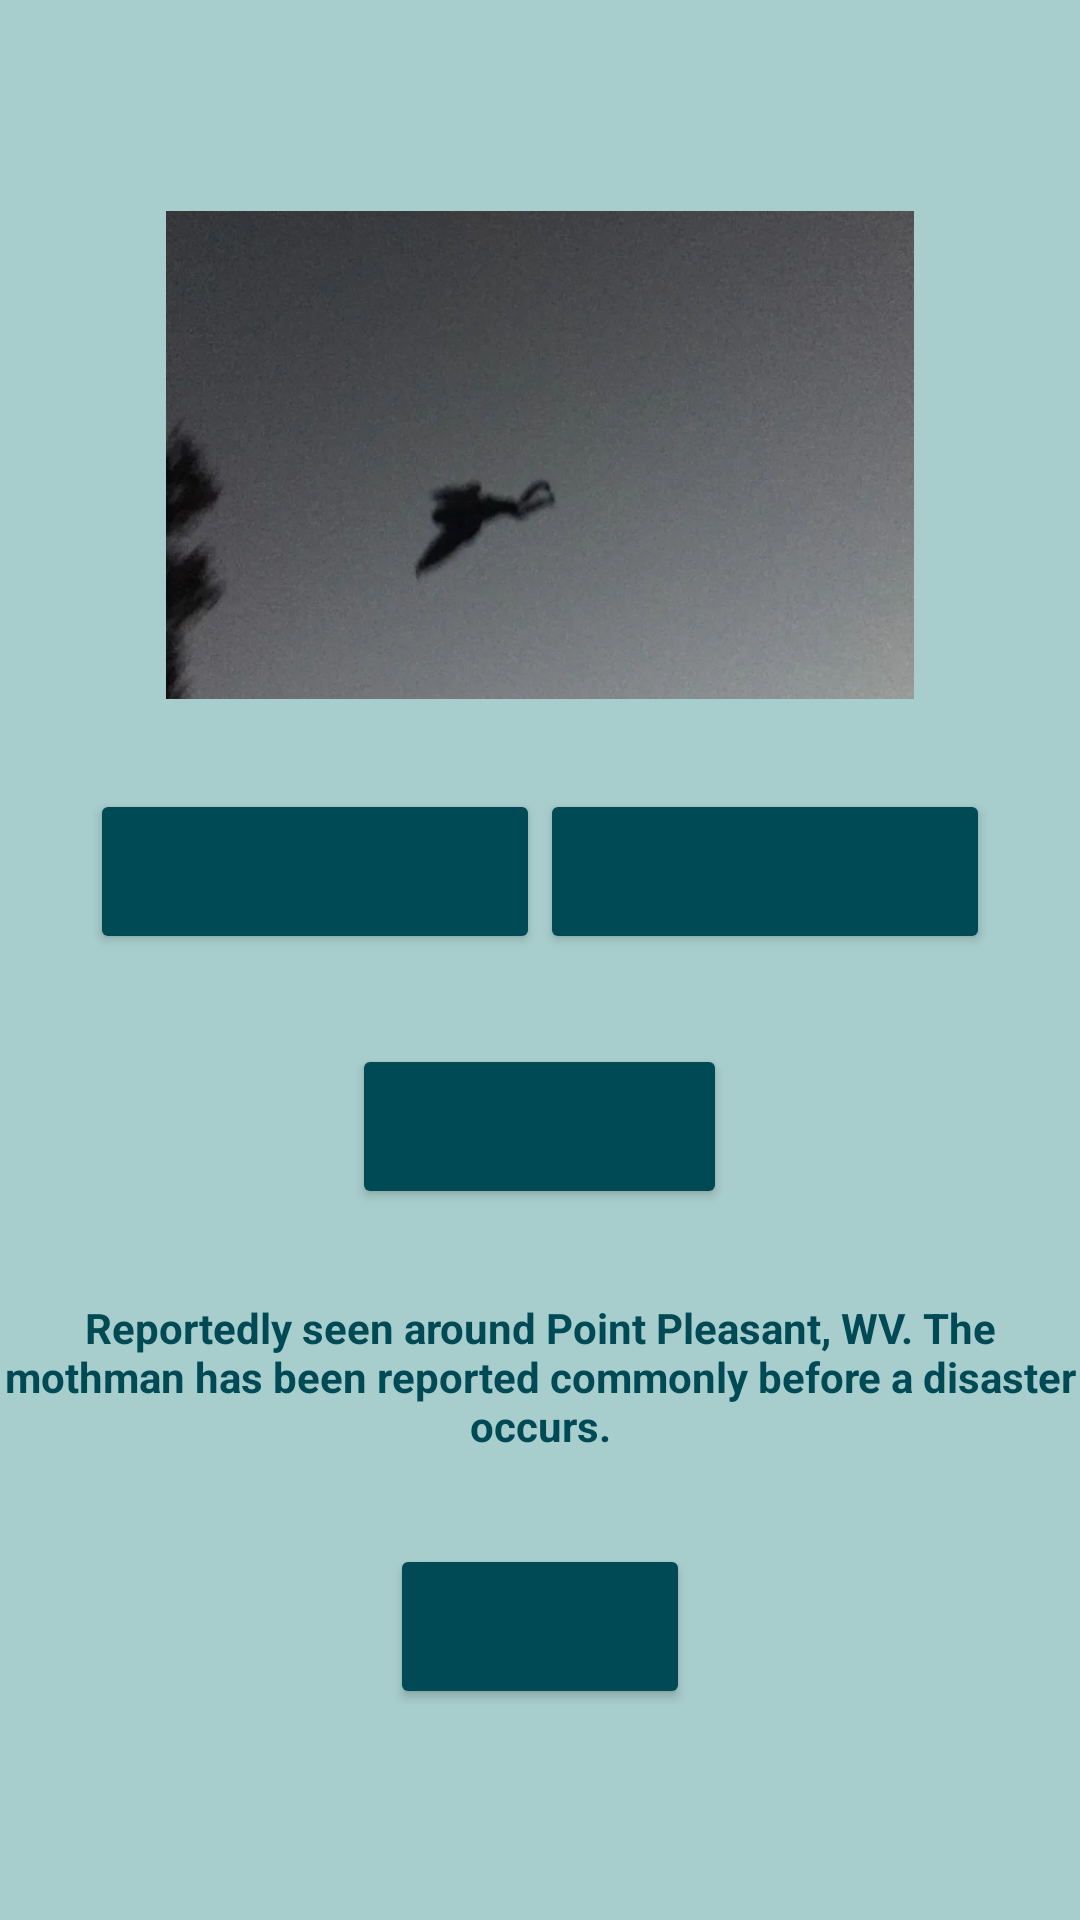

Here is an Android app screen rendered from its layout file. Give the layout XML and the strings, colors and styles it references.
<!-- AndroidManifest.xml: application theme Theme.CourseProjectJava -->
<!-- res/layout/activity_moth_man.xml -->
<?xml version="1.0" encoding="utf-8"?>
<androidx.constraintlayout.widget.ConstraintLayout xmlns:android="http://schemas.android.com/apk/res/android"
    xmlns:app="http://schemas.android.com/apk/res-auto"
    xmlns:tools="http://schemas.android.com/tools"
    android:layout_width="match_parent"
    android:layout_height="match_parent"
    tools:context=".MothMan">

    <TableLayout
        android:layout_width="wrap_content"
        android:layout_height="wrap_content"
        android:layout_weight="1"
        app:layout_constraintBottom_toBottomOf="parent"
        app:layout_constraintEnd_toEndOf="parent"
        app:layout_constraintStart_toStartOf="parent"
        app:layout_constraintTop_toTopOf="parent">

        <TableRow
            android:layout_width="wrap_content"
            android:layout_height="wrap_content"
            android:gravity="center">

            <ImageView
                android:id="@+id/imageViewMothMan"
                android:layout_width="wrap_content"
                android:layout_height="wrap_content"
                android:adjustViewBounds="true"
                android:maxWidth="250sp"
                android:layout_gravity="center"
                android:maxHeight="250sp"
                android:src="@drawable/mothman1" />
        </TableRow>

        <TableRow
            android:layout_width="wrap_content"
            android:layout_height="wrap_content"
            android:gravity="center"
            android:paddingTop="30sp">

            <LinearLayout
                android:layout_width="wrap_content"
                android:layout_height="wrap_content"
                android:gravity="center"
                android:orientation="horizontal">

                <Button
                    android:id="@+id/buttonPrevious"
                    android:layout_width="150sp"
                    android:maxWidth="150sp"
                    android:layout_height="55sp"
                    android:layout_gravity="center_horizontal"
                    android:backgroundTint="@color/darkBlue"
                    android:text="Previous" />

                <Button
                    android:id="@+id/buttonNext"
                    android:layout_width="150sp"
                    android:maxWidth="150sp"
                    android:layout_height="55sp"
                    android:layout_gravity="center_horizontal"
                    android:backgroundTint="@color/darkBlue"
                    android:text="Next" />
            </LinearLayout>
        </TableRow>

        <TableRow
            android:layout_width="wrap_content"
            android:layout_height="wrap_content"
            android:paddingTop="30sp"
            android:gravity="center">

            <Button
                android:id="@+id/buttonMothManSound"
                android:layout_width="150sp"
                android:maxWidth="125sp"
                android:layout_height="55sp"
                android:layout_gravity="center_horizontal"
                android:backgroundTint="@color/darkBlue"
                android:text="Hear Moth Man" />
        </TableRow>

        <TableRow
            android:layout_width="wrap_content"
            android:layout_height="wrap_content"
            android:paddingTop="30sp"
            android:gravity="center">

            <TextView
                android:id="@+id/textViewMothMan"
                android:layout_width="wrap_content"
                android:layout_height="wrap_content"
                android:layout_gravity="center_horizontal"
                android:textAlignment="center"
                android:textStyle="bold"
                android:text="@string/mothmanbio" />
        </TableRow>

        <TableRow
            android:layout_width="wrap_content"
            android:layout_height="wrap_content"
            android:paddingTop="30sp"
            android:gravity="center">

            <Button
                android:id="@+id/buttonMothManStore"
                android:layout_width="100sp"
                android:maxWidth="100sp"
                android:layout_height="55sp"
                android:layout_gravity="center_horizontal"
                android:backgroundTint="@color/darkBlue"
                android:text="Merch Store" />
        </TableRow>
    </TableLayout>
</androidx.constraintlayout.widget.ConstraintLayout>
<!-- resources referenced by this layout -->
<resources>
  <color name="darkBlue">#004a55</color>
  <!-- drawable mothman1: png bitmap (drawable, 376248 bytes) -->
  <string name="mothmanbio">Reportedly seen around Point Pleasant, WV. The mothman has been reported commonly before a disaster occurs.</string>
  <style name="Theme.CourseProjectJava" parent="Base.Theme.CourseProjectJava" />
  <style name="Base.Theme.CourseProjectJava" parent="Theme.Material3.DayNight">
          <item name="android:background">@color/lightBlue</item>
          <item name="android:textColor">@color/darkBlue</item>
          
          
      </style>
  <color name="lightBlue">#a7cdcc</color>
</resources>
